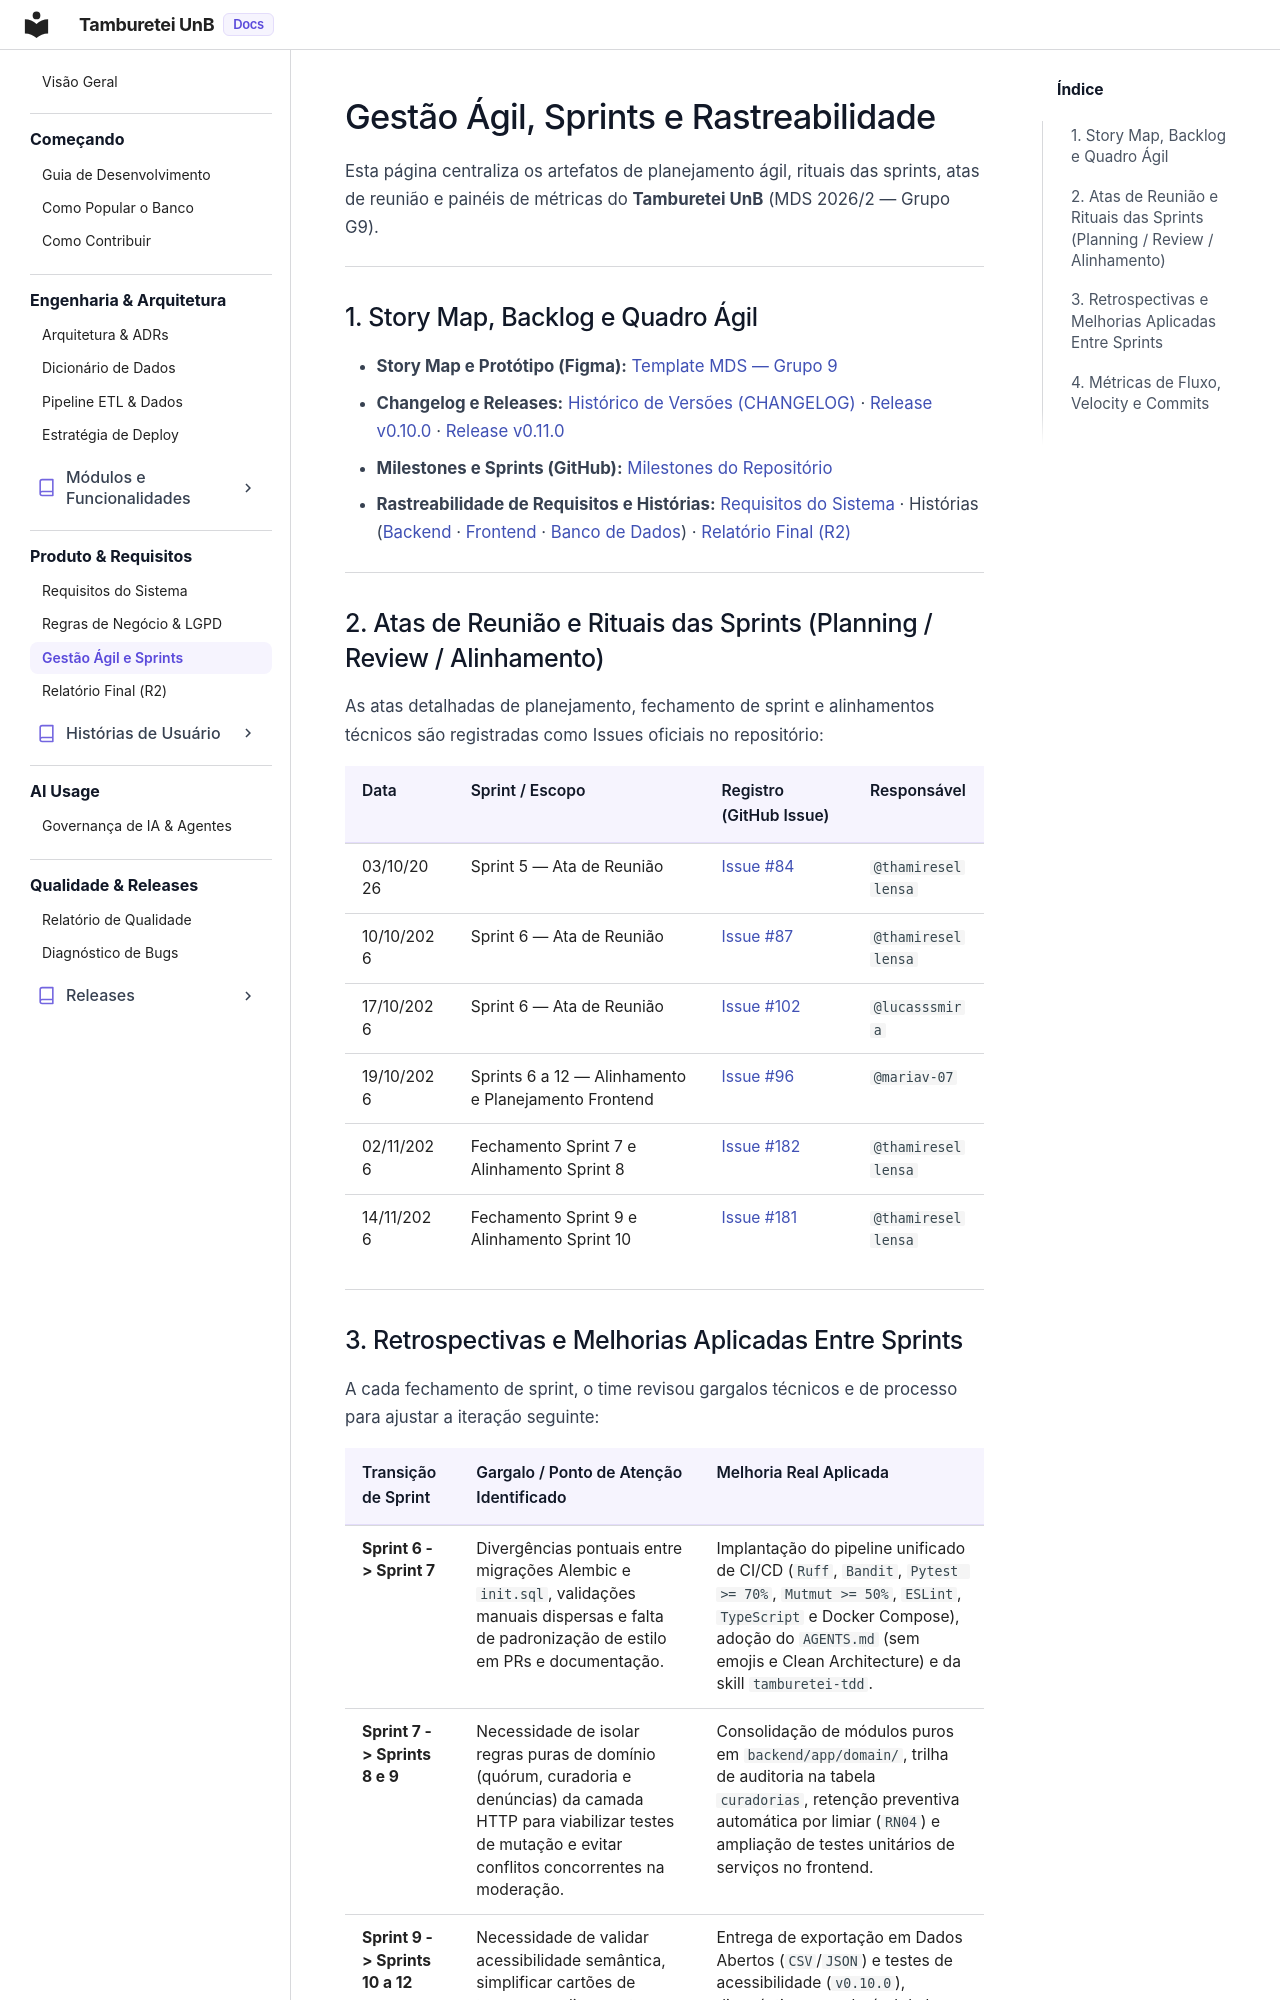

repository: unb-mds/2026-02-TambureteiUnB · page: produto/gestao_agil/index.html · generator: mkdocs

# Gestão Ágil, Sprints e Rastreabilidade

Esta página centraliza os artefatos de planejamento ágil, rituais das sprints, atas de reunião e painéis de métricas do **Tamburetei UnB** (MDS 2026/2 — Grupo G9).

---

## 1. Story Map, Backlog e Quadro Ágil

* **Story Map e Protótipo (Figma):** [Template MDS — Grupo 9](https://www.figma.com/board/coZ3FgGpd5amxJxaanwaTr/Template-MDS---Grupo-9?node-id=2128-1592)
* **Changelog e Releases:** [Histórico de Versões (CHANGELOG)](https://github.com/unb-mds/2026-02-TambureteiUnB/blob/develop/CHANGELOG.md) · [Release v0.10.0](../releases/v0.10.0.md) · [Release v0.11.0](../releases/v0.11.0.md)
* **Milestones e Sprints (GitHub):** [Milestones do Repositório](https://github.com/unb-mds/2026-02-TambureteiUnB/milestones)
* **Rastreabilidade de Requisitos e Histórias:** [Requisitos do Sistema](requisitos.md) · Histórias ([Backend](historias_usuario_backend.md) · [Frontend](historias_usuario_frontend.md) · [Banco de Dados](historias_usuario_database.md)) · [Relatório Final (R2)](relatorio_final.md)

---

## 2. Atas de Reunião e Rituais das Sprints (Planning / Review / Alinhamento)

As atas detalhadas de planejamento, fechamento de sprint e alinhamentos técnicos são registradas como Issues oficiais no repositório:

| Data | Sprint / Escopo | Registro (GitHub Issue) | Responsável |
| :--- | :--- | :--- | :--- |
| 03/10/2026 | Sprint 5 — Ata de Reunião | [Issue #84](https://github.com/unb-mds/2026-02-TambureteiUnB/issues/84) | `@thamiresellensa` |
| 10/10/2026 | Sprint 6 — Ata de Reunião | [Issue #87](https://github.com/unb-mds/2026-02-TambureteiUnB/issues/87) | `@thamiresellensa` |
| 17/10/2026 | Sprint 6 — Ata de Reunião | [Issue #102](https://github.com/unb-mds/2026-02-TambureteiUnB/issues/102) | `@lucasssmira` |
| 19/10/2026 | Sprints 6 a 12 — Alinhamento e Planejamento Frontend | [Issue #96](https://github.com/unb-mds/2026-02-TambureteiUnB/issues/96) | `@mariav-07` |
| 02/11/2026 | Fechamento Sprint 7 e Alinhamento Sprint 8 | [Issue #182](https://github.com/unb-mds/2026-02-TambureteiUnB/issues/182) | `@thamiresellensa` |
| 14/11/2026 | Fechamento Sprint 9 e Alinhamento Sprint 10 | [Issue #181](https://github.com/unb-mds/2026-02-TambureteiUnB/issues/181) | `@thamiresellensa` |

---
